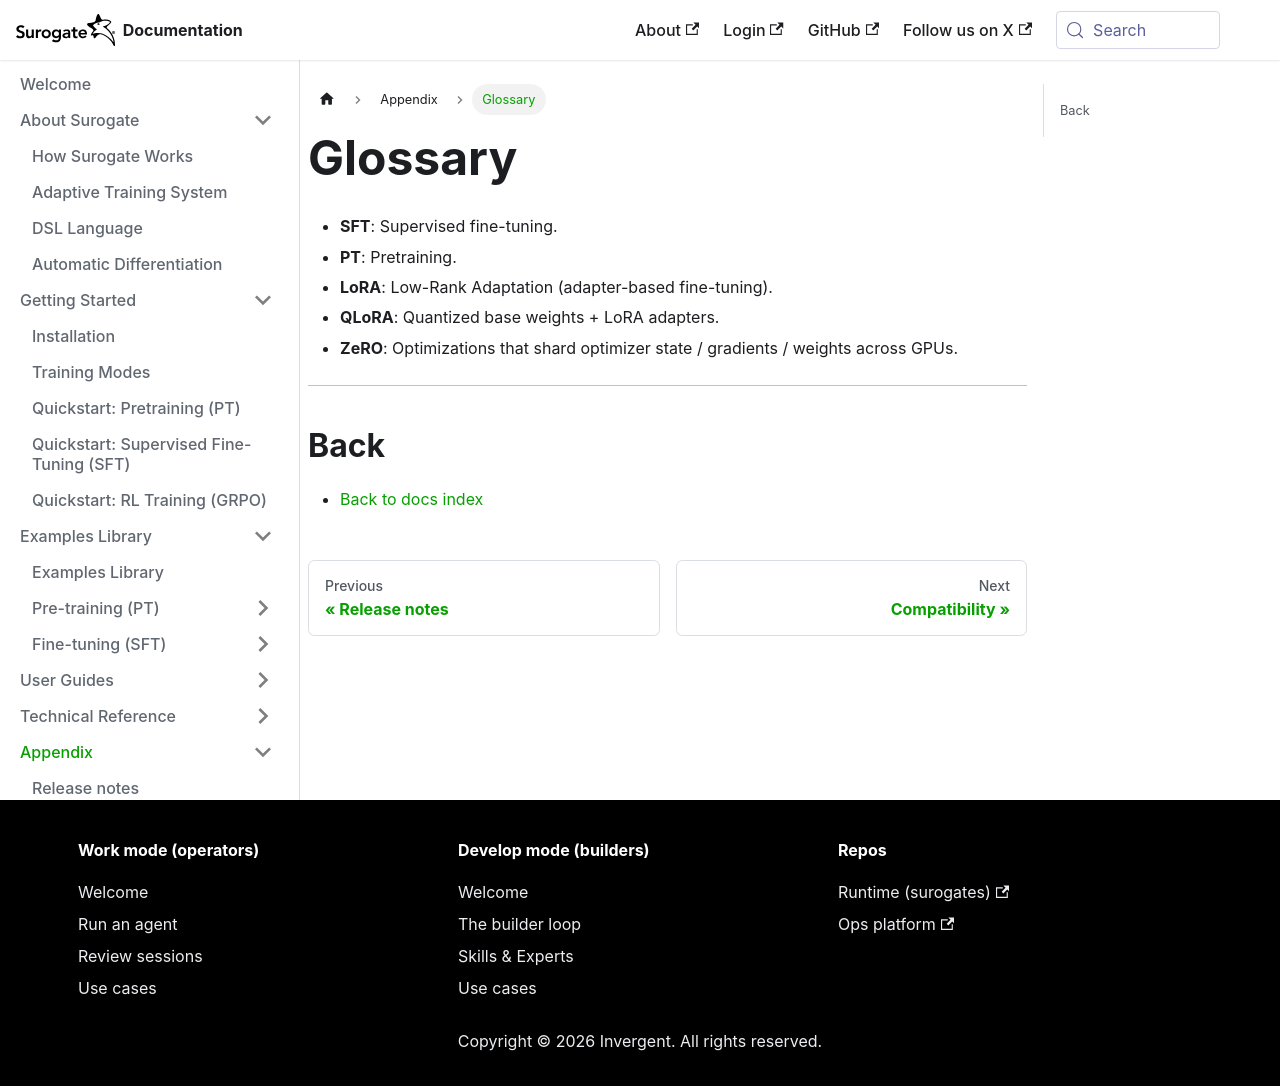

repository: invergent-ai/surogate-docs · page: appendix/glossary.html · generator: docusaurus

# Glossary

- **SFT**: Supervised fine-tuning.
- **PT**: Pretraining.
- **LoRA**: Low-Rank Adaptation (adapter-based fine-tuning).
- **QLoRA**: Quantized base weights + LoRA adapters.
- **ZeRO**: Optimizations that shard optimizer state / gradients / weights across GPUs.

---

## Back

- [Back to docs index](../index.mdx)
